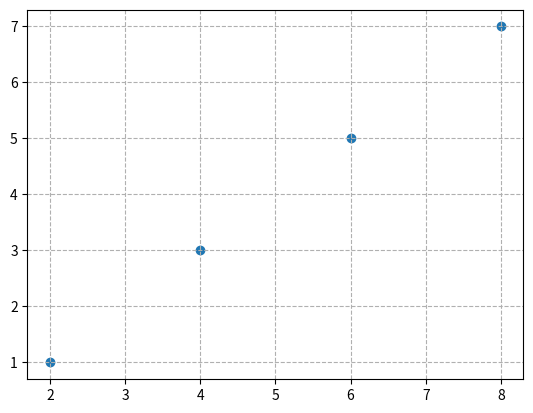

This figure's Python source:
# Add Dashed Grid 
import matplotlib.pyplot as plt
x = [2, 4, 6, 8]
y = [1, 3, 5, 7]

plt.scatter(x, y)

plt.grid(linestyle="--")

plt.show()
